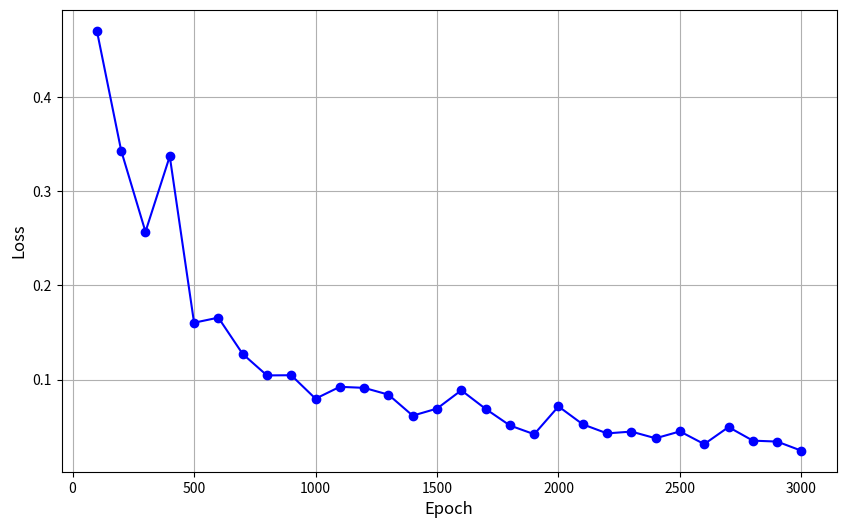

The script that saved this image:
import matplotlib.pyplot as plt

# Your data from each printed epoch:
epochs = [100, 200, 300, 400, 500, 600, 700, 800, 900, 1000,
          1100, 1200, 1300, 1400, 1500, 1600, 1700, 1800, 1900, 2000,
          2100, 2200, 2300, 2400, 2500, 2600, 2700, 2800, 2900, 3000]
losses = [0.4702, 0.3430, 0.2569, 0.3370, 0.1604, 0.1658, 0.1273, 0.1045, 0.1047, 0.0798,
          0.0924, 0.0913, 0.0841, 0.0618, 0.0693, 0.0887, 0.0690, 0.0514, 0.0421, 0.0716,
          0.0526, 0.0430, 0.0449, 0.0378, 0.0451, 0.0316, 0.0497, 0.0353, 0.0343, 0.0246]

# Create the plot
plt.figure(figsize=(10,6))
plt.plot(epochs, losses, marker='o', linestyle='-', color='b')

# Add labels and title
plt.xlabel("Epoch",fontsize=12)
plt.ylabel("Loss", fontsize=12)
# Optionally add a grid for easier reading
plt.grid(True)

# Show the plot
plt.show()
